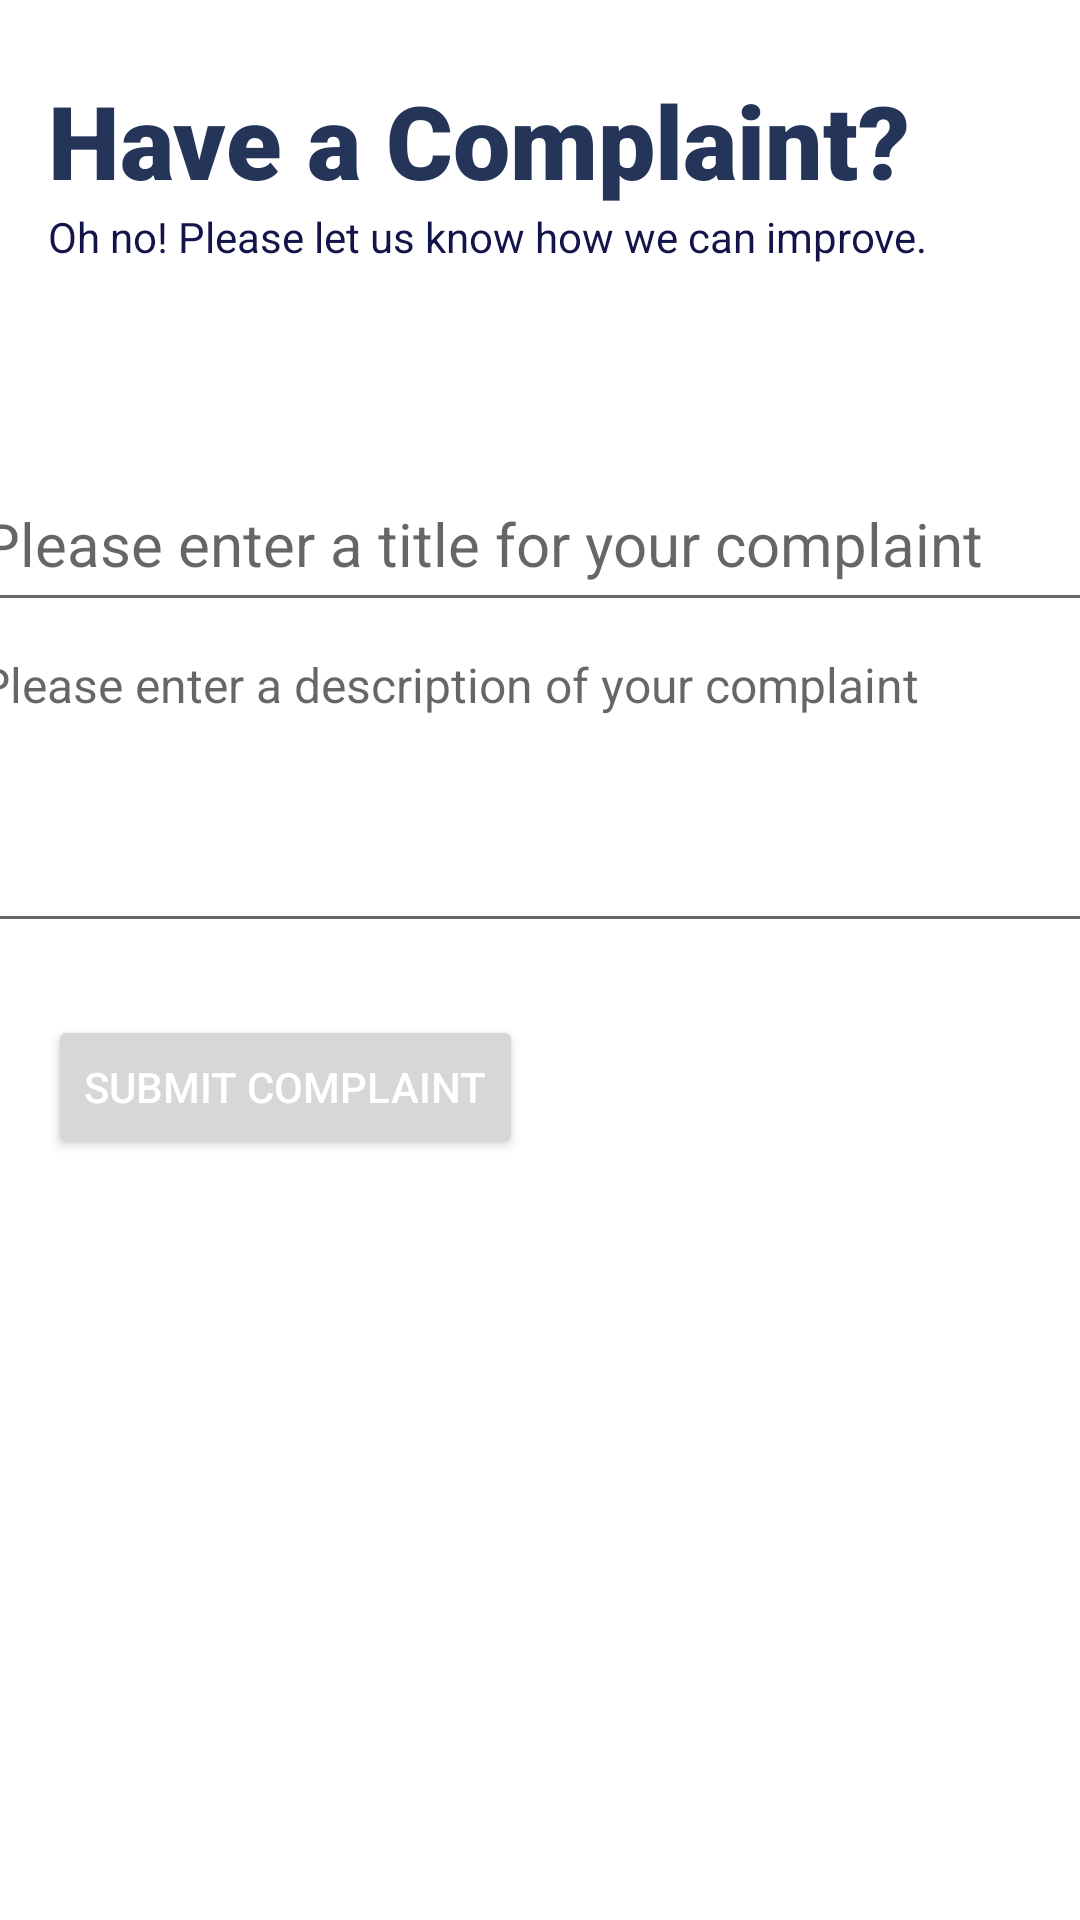

Write the Android layout XML for this screen, with the resource values it uses.
<!-- AndroidManifest.xml: application theme Theme.B07Project -->
<!-- res/layout/fragment_complaints.xml -->
<?xml version="1.0" encoding="utf-8"?>
<androidx.constraintlayout.widget.ConstraintLayout xmlns:android="http://schemas.android.com/apk/res/android"
    xmlns:app="http://schemas.android.com/apk/res-auto"
    xmlns:tools="http://schemas.android.com/tools"
    android:layout_width="match_parent"
    android:layout_height="match_parent"
    tools:context=".ui.complaints.ComplaintsFragment">

    <TextView
        android:id="@+id/text_complaint_title"
        android:layout_width="wrap_content"
        android:layout_height="wrap_content"
        android:layout_marginStart="16dp"
        android:layout_marginTop="24dp"
        android:fontFamily="sans-serif-black"
        android:text="Have a Complaint? "
        android:textColor="@color/uoftBlue"
        android:textSize="34sp"
        app:layout_constraintStart_toStartOf="parent"
        app:layout_constraintTop_toTopOf="parent" />

    <TextView
        android:id="@+id/text_complaint_description"
        android:layout_width="wrap_content"
        android:layout_height="wrap_content"
        android:layout_marginStart="16dp"
        android:textColor="@color/uoftBlueVariant"
        android:text="Oh no! Please let us know how we can improve."
        app:layout_constraintStart_toStartOf="parent"
        app:layout_constraintTop_toBottomOf="@+id/text_complaint_title" />

    <EditText
        android:id="@+id/editTextComplaintTitle"
        android:layout_width="381dp"
        android:layout_height="55dp"
        android:layout_marginTop="64dp"
        android:ems="10"
        android:hint="Please enter a title for your complaint"
        android:inputType="text"
        android:textSize="20sp"
        app:layout_constraintEnd_toEndOf="parent"
        app:layout_constraintStart_toStartOf="parent"
        app:layout_constraintTop_toBottomOf="@+id/text_complaint_description" />

    <EditText
        android:id="@+id/editTextComplaintDescription"
        android:layout_width="382dp"
        android:layout_height="107dp"
        android:ems="10"
        android:gravity="start|top"
        android:hint="Please enter a description of your complaint"
        android:inputType="textMultiLine"
        android:textSize="16sp"
        app:layout_constraintEnd_toEndOf="parent"
        app:layout_constraintStart_toStartOf="parent"
        app:layout_constraintTop_toBottomOf="@+id/editTextComplaintTitle" />

    <Button
        android:id="@+id/buttonSubmitComplaint"
        android:layout_width="wrap_content"
        android:layout_height="wrap_content"
        android:layout_marginStart="16dp"
        android:layout_marginTop="24dp"
        android:text="Submit Complaint"
        android:onClick="onClickSubmitComplaint"
        android:textColor="#FFFFFF"
        app:layout_constraintStart_toStartOf="parent"
        app:layout_constraintTop_toBottomOf="@+id/editTextComplaintDescription" />

</androidx.constraintlayout.widget.ConstraintLayout>
<!-- resources referenced by this layout -->
<resources>
  <color name="uoftBlue">#25355A</color>
  <color name="uoftBlueVariant">#FF13144A</color>
  <style name="Theme.B07Project" parent="Theme.MaterialComponents.DayNight.NoActionBar">
          
          <item name="colorPrimary">@color/uoftBlue</item>
          <item name="colorPrimaryVariant">@color/uoftBlueVariant</item>
          <item name="colorOnPrimary">@color/white</item>
          
          <item name="colorSecondary">@color/uoftTeal</item>
          <item name="colorSecondaryVariant">@color/uoftTealVariant</item>
          <item name="colorOnSecondary">@color/black</item>
          
          <item name="android:statusBarColor">?attr/colorPrimaryVariant</item>
          
      </style>
  <color name="white">#FFFFFFFF</color>
  <color name="uoftTeal">#007FA3</color>
  <color name="uoftTealVariant">#FF007681</color>
  <color name="black">#FF000000</color>
</resources>
